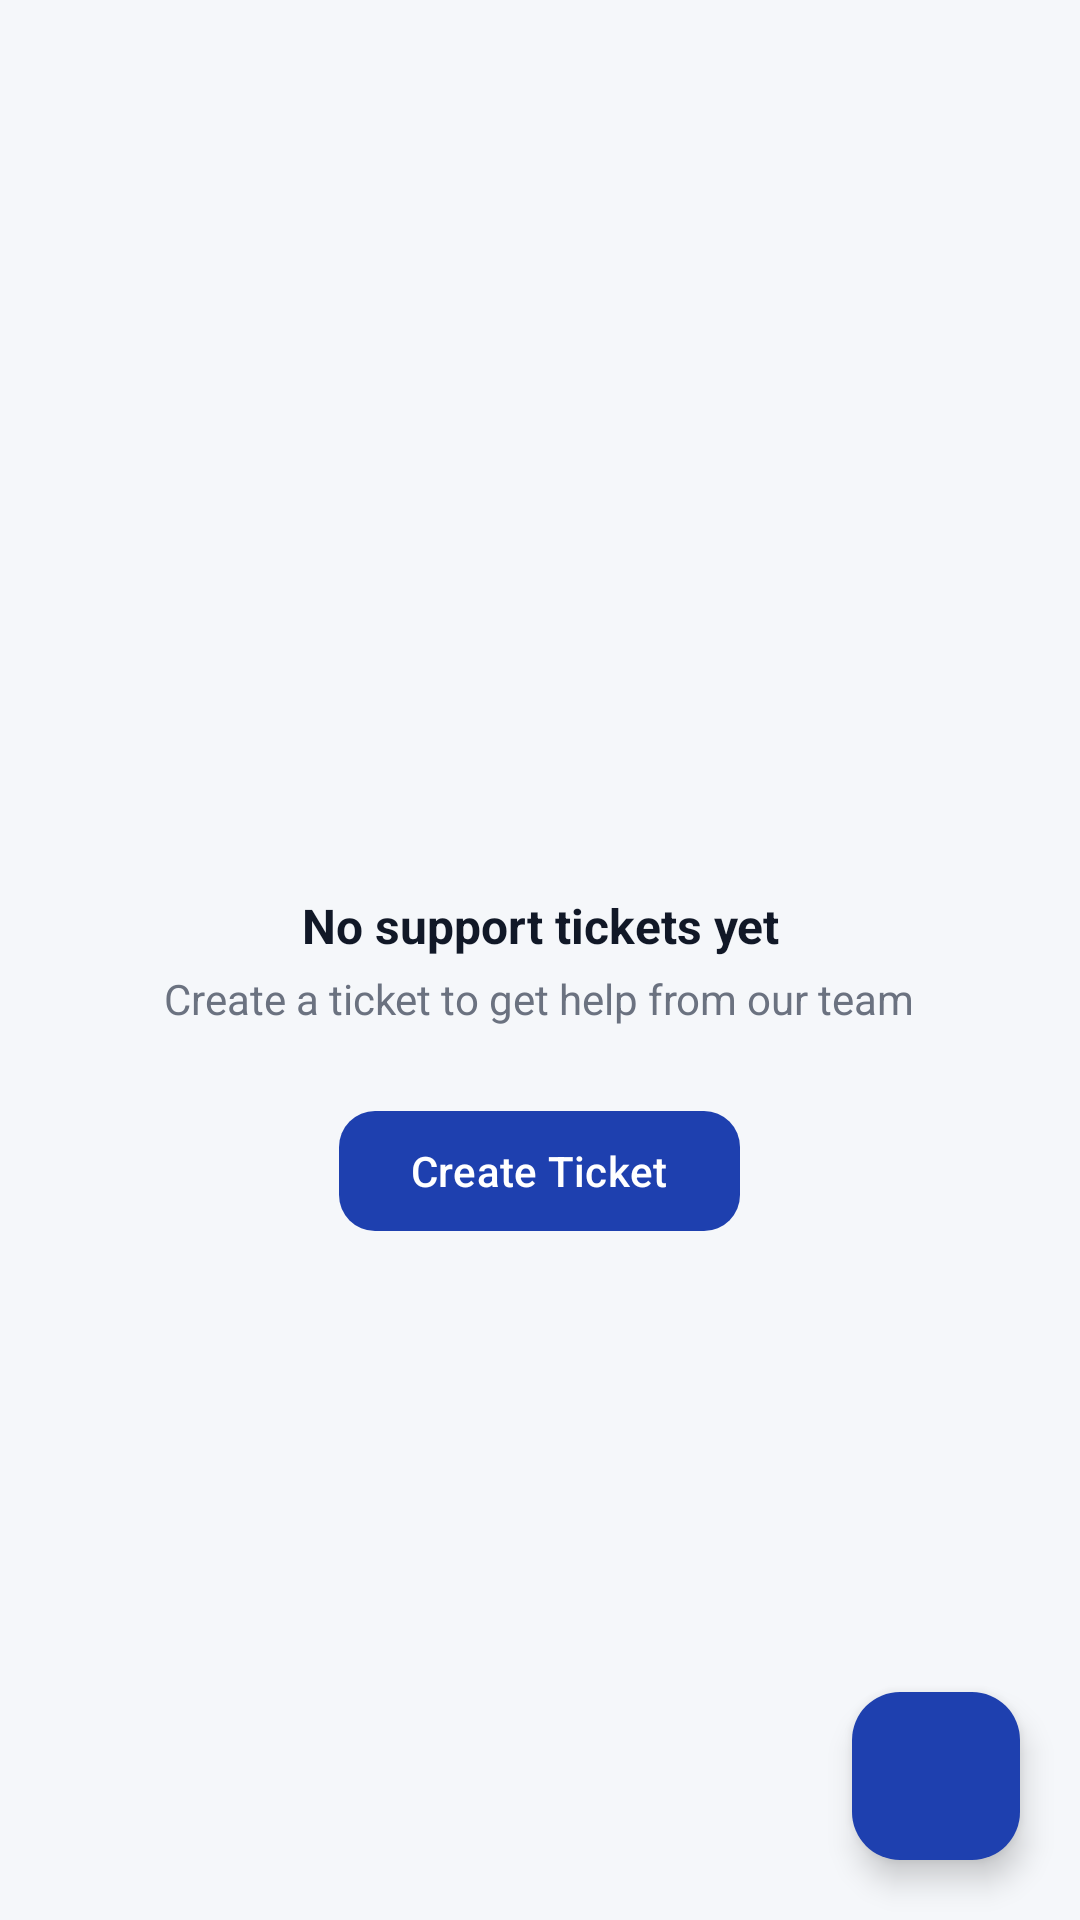

Write the Android layout XML for this screen, with the resource values it uses.
<!-- AndroidManifest.xml: application theme Theme.MyMartin -->
<!-- res/layout/fragment_support.xml -->
<?xml version="1.0" encoding="utf-8"?>
<FrameLayout xmlns:android="http://schemas.android.com/apk/res/android"
    xmlns:app="http://schemas.android.com/apk/res-auto"
    android:layout_width="match_parent"
    android:layout_height="match_parent"
    android:background="@color/brand_background">

    <LinearLayout
        android:layout_width="match_parent"
        android:layout_height="match_parent"
        android:orientation="vertical">

        <ProgressBar
            android:id="@+id/progress_bar"
            android:layout_width="40dp"
            android:layout_height="40dp"
            android:layout_gravity="center"
            android:layout_marginTop="48dp"
            android:visibility="gone"
            android:indeterminateTint="@color/brand_primary" />

        <LinearLayout
            android:id="@+id/empty_state"
            android:layout_width="match_parent"
            android:layout_height="match_parent"
            android:orientation="vertical"
            android:gravity="center"
            android:padding="32dp"
            android:visibility="visible">

            <ImageView
                android:layout_width="56dp"
                android:layout_height="56dp"
                android:src="@drawable/ic_support"
                app:tint="@color/text_muted"
                android:contentDescription="No tickets"
                android:layout_marginBottom="16dp" />

            <TextView
                android:id="@+id/tv_empty"
                android:layout_width="wrap_content"
                android:layout_height="wrap_content"
                android:text="No support tickets yet"
                android:textSize="16sp"
                android:textStyle="bold"
                android:textColor="@color/text_primary"
                android:gravity="center" />

            <TextView
                android:layout_width="wrap_content"
                android:layout_height="wrap_content"
                android:text="Create a ticket to get help from our team"
                android:textSize="14sp"
                android:textColor="@color/text_secondary"
                android:gravity="center"
                android:layout_marginTop="4dp" />

            <com.google.android.material.button.MaterialButton
                android:id="@+id/btn_create_from_empty"
                android:layout_width="wrap_content"
                android:layout_height="wrap_content"
                android:text="Create Ticket"
                android:layout_marginTop="24dp"
                app:cornerRadius="12dp"
                app:backgroundTint="@color/brand_primary"
                android:visibility="visible" />

            <com.google.android.material.button.MaterialButton
                android:id="@+id/btn_retry"
                android:layout_width="wrap_content"
                android:layout_height="wrap_content"
                android:text="Retry"
                android:visibility="gone"
                android:layout_marginTop="8dp"
                style="@style/Widget.Material3.Button.OutlinedButton"
                app:cornerRadius="12dp" />

        </LinearLayout>

        <com.google.android.material.button.MaterialButton
            android:id="@+id/btn_create_header"
            android:layout_width="match_parent"
            android:layout_height="wrap_content"
            android:text="+ New Ticket"
            android:visibility="gone"
            app:cornerRadius="0dp"
            app:backgroundTint="@color/brand_primary"
            android:textColor="@color/brand_on_primary"
            android:textStyle="bold"
            android:padding="12dp" />

        <androidx.recyclerview.widget.RecyclerView
            android:id="@+id/rv_tickets"
            android:layout_width="match_parent"
            android:layout_height="match_parent"
            android:clipToPadding="false"
            android:paddingTop="4dp"
            android:paddingBottom="88dp"
            android:visibility="gone" />

    </LinearLayout>

    <com.google.android.material.floatingactionbutton.FloatingActionButton
        android:id="@+id/fab_create_ticket"
        android:layout_width="wrap_content"
        android:layout_height="wrap_content"
        android:layout_gravity="bottom|end"
        android:layout_margin="20dp"
        android:src="@drawable/ic_add"
        android:contentDescription="Create ticket"
        app:backgroundTint="@color/brand_primary"
        app:tint="@color/brand_on_primary"
        app:fabSize="normal" />

</FrameLayout>
<!-- resources referenced by this layout -->
<resources>
  <color name="brand_background">#F5F7FA</color>
  <color name="brand_on_primary">#FFFFFF</color>
  <color name="brand_primary">#1E40AF</color>
  <color name="text_muted">#9CA3AF</color>
  <color name="text_primary">#111827</color>
  <color name="text_secondary">#6B7280</color>
  <style name="Theme.MyMartin" parent="Theme.Material3.Light.NoActionBar">
          <item name="colorPrimary">@color/brand_primary</item>
          <item name="colorOnPrimary">@color/brand_on_primary</item>
          <item name="colorPrimaryContainer">@color/brand_primary_container</item>
          <item name="colorOnPrimaryContainer">@color/brand_on_primary_container</item>
  
          <item name="colorSecondary">@color/brand_secondary</item>
          <item name="colorOnSecondary">@color/brand_on_secondary</item>
          <item name="colorSecondaryContainer">@color/brand_secondary_container</item>
          <item name="colorOnSecondaryContainer">@color/brand_on_secondary_container</item>
  
          <item name="colorTertiary">@color/brand_success</item>
          <item name="colorOnTertiary">@color/brand_on_success</item>
  
          <item name="colorError">@color/brand_error</item>
          <item name="colorOnError">@color/brand_on_error</item>
          <item name="colorErrorContainer">@color/brand_error_container</item>
          <item name="colorOnErrorContainer">@color/brand_on_error_container</item>
  
          <item name="android:colorBackground">@color/brand_background</item>
          <item name="colorOnBackground">@color/brand_on_background</item>
  
          <item name="colorSurface">@color/brand_surface</item>
          <item name="colorOnSurface">@color/brand_on_surface</item>
          <item name="colorSurfaceVariant">@color/brand_surface_variant</item>
          <item name="colorOnSurfaceVariant">@color/brand_on_surface_variant</item>
  
          <item name="colorOutline">@color/brand_outline</item>
          <item name="colorOutlineVariant">@color/brand_outline_variant</item>
  
          <item name="android:statusBarColor" tools:targetApi="21">@color/brand_primary_dark</item>
          <item name="android:navigationBarColor" tools:targetApi="21">@color/brand_surface</item>
          <item name="android:windowLightStatusBar" tools:targetApi="23">false</item>
          <item name="android:windowOptOutEdgeToEdgeEnforcement" tools:targetApi="35">true</item>
      </style>
  <color name="brand_primary_container">#DBEAFE</color>
  <color name="brand_on_primary_container">#1E3A8A</color>
  <color name="brand_secondary">#F59E0B</color>
  <color name="brand_on_secondary">#1F2937</color>
  <color name="brand_secondary_container">#FEF3C7</color>
  <color name="brand_on_secondary_container">#92400E</color>
  <color name="brand_success">#10B981</color>
  <color name="brand_on_success">#FFFFFF</color>
  <color name="brand_error">#DC2626</color>
  <color name="brand_on_error">#FFFFFF</color>
  <color name="brand_error_container">#FEE2E2</color>
  <color name="brand_on_error_container">#991B1B</color>
  <color name="brand_on_background">#111827</color>
  <color name="brand_surface">#FFFFFF</color>
  <color name="brand_on_surface">#111827</color>
  <color name="brand_surface_variant">#EEF1F5</color>
  <color name="brand_on_surface_variant">#6B7280</color>
  <color name="brand_outline">#D1D5DB</color>
  <color name="brand_outline_variant">#E5E7EB</color>
  <color name="brand_primary_dark">#1E3A8A</color>
</resources>
